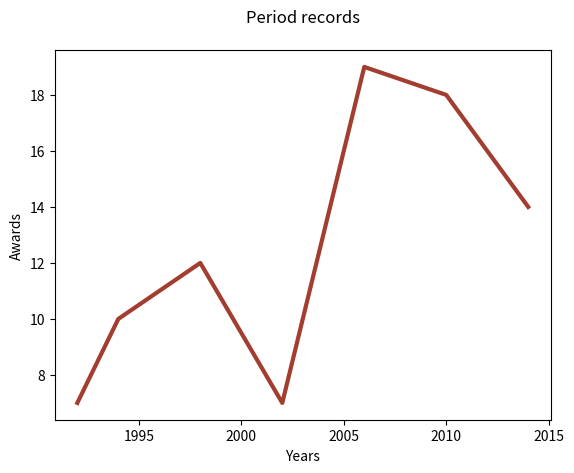

Python code for this plot:
import matplotlib.pyplot as plt

years = [1992, 1994, 1998, 2002, 2006, 2010, 2014]

awards = [7,10,12,7,19,18,14]

plt.plot(years, awards, color="#A33D2F", linewidth=3.0)

# add some labels
plt.ylabel("Awards")
plt.xlabel("Years")
plt.title("Period records", pad=20)

plt.show()

